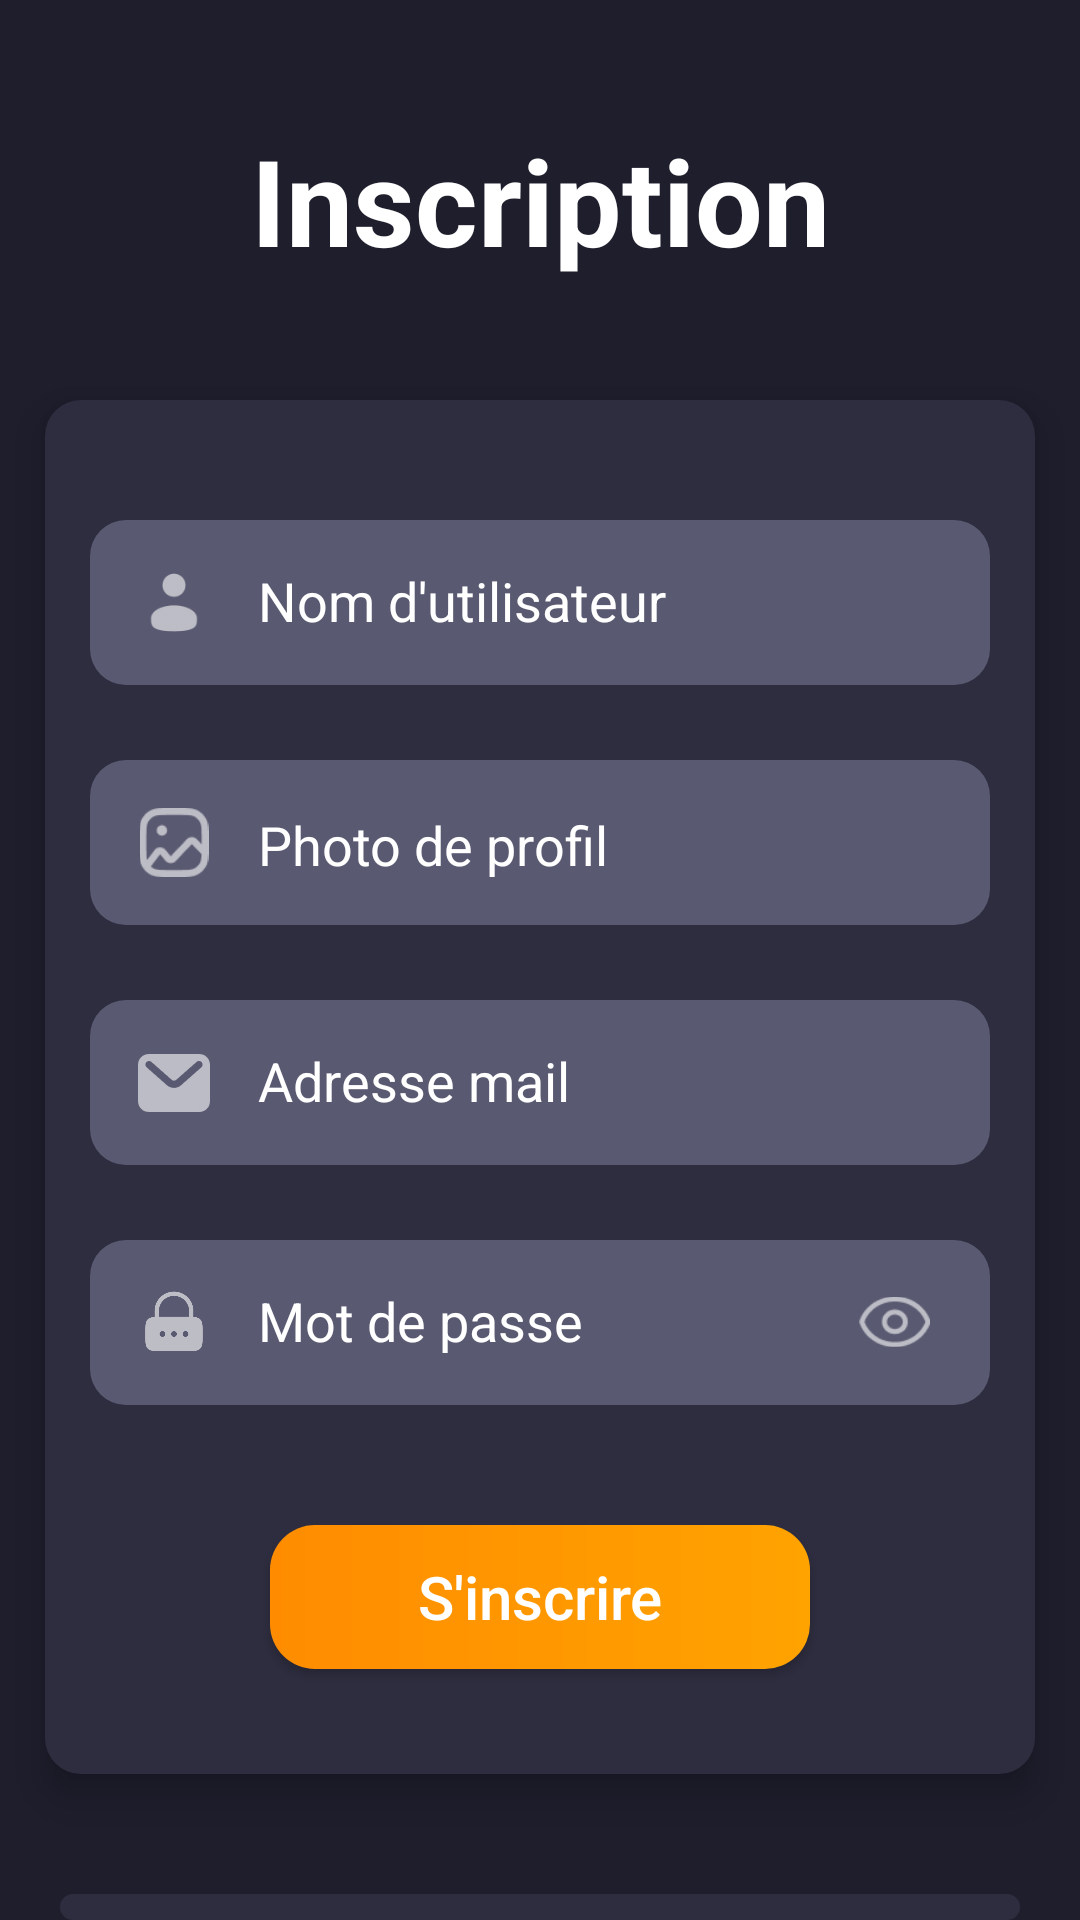

The Android layout XML behind this screen, and the referenced resources:
<!-- AndroidManifest.xml: application theme Theme.SmartChess -->
<!-- res/layout/activity_inscription_second.xml -->
<?xml version="1.0" encoding="utf-8"?>
<RelativeLayout xmlns:android="http://schemas.android.com/apk/res/android"
    android:layout_width="match_parent"
    android:layout_height="match_parent"
    android:background="#1E1E2D">

    <TextView
        android:id="@+id/title"
        android:layout_width="match_parent"
        android:layout_height="wrap_content"
        android:layout_marginTop="40dp"
        android:text="Inscription"
        android:gravity="center"
        android:textColor="#FFFFFF"
        android:textSize="40sp"
        android:textStyle="bold" />

    <RelativeLayout
        android:id="@+id/form_container"
        android:layout_width="match_parent"
        android:layout_height="wrap_content"
        android:layout_below="@id/title"
        android:layout_marginTop="40dp"
        android:layout_marginHorizontal="15dp"
        android:background="@drawable/insc_form_rounded_background"
        android:padding="15dp"
        android:elevation="8dp"
        android:layout_centerHorizontal="true">

        <RelativeLayout
            android:id="@+id/username_container"
            android:layout_width="match_parent"
            android:layout_height="55dp"
            android:layout_marginTop="25dp"
            android:background="@drawable/insc_input_rounded_background"
            android:padding="8dp">

            <ImageView
                android:id="@+id/icon_user"
                android:layout_width="40dp"
                android:layout_height="40dp"
                android:layout_centerVertical="true"
                android:padding="8dp"
                android:src="@drawable/ic_user" />

            <EditText
                android:id="@+id/edit_nom_utilisateur"
                android:layout_width="match_parent"
                android:layout_height="wrap_content"
                android:layout_toEndOf="@id/icon_user"
                android:layout_centerVertical="true"
                android:background="@null"
                android:textColorHint="@color/white"
                android:textColor="#FFFFFF"
                android:hint="Nom d'utilisateur"
                android:padding="8dp"
                android:inputType="text" />
        </RelativeLayout>

        <RelativeLayout
            android:id="@+id/photo_container"
            android:layout_width="match_parent"
            android:layout_height="55dp"
            android:layout_below="@id/username_container"
            android:layout_marginTop="25dp"
            android:background="@drawable/insc_input_rounded_background"
            android:padding="8dp">

            <ImageView
                android:id="@+id/icon_photo"
                android:layout_width="40dp"
                android:layout_height="40dp"
                android:layout_centerVertical="true"
                android:padding="8dp"
                android:src="@drawable/ic_picture" />

            <TextView
                android:layout_width="match_parent"
                android:layout_height="wrap_content"
                android:layout_toEndOf="@id/icon_photo"
                android:layout_centerVertical="true"
                android:text="Photo de profil"
                android:textSize="18sp"
                android:textColor="@color/white"
                android:padding="8dp" />

            <ImageView
                android:id="@+id/photo_profile"
                android:layout_width="match_parent"
                android:layout_height="50dp"
                android:layout_alignParentEnd="true"
                android:layout_centerVertical="true"
                android:layout_marginEnd="12dp"
                android:clickable="true"
                android:focusable="true" />
        </RelativeLayout>

        <RelativeLayout
            android:id="@+id/email_container"
            android:layout_width="match_parent"
            android:layout_height="55dp"
            android:layout_below="@id/photo_container"
            android:layout_marginTop="25dp"
            android:background="@drawable/insc_input_rounded_background"
            android:padding="8dp">

            <ImageView
                android:id="@+id/icon_mail"
                android:layout_width="40dp"
                android:layout_height="40dp"
                android:layout_centerVertical="true"
                android:padding="8dp"
                android:src="@drawable/ic_mail" />

            <EditText
                android:id="@+id/edit_adresse_mail"
                android:layout_width="match_parent"
                android:layout_height="wrap_content"
                android:layout_toEndOf="@id/icon_mail"
                android:layout_centerVertical="true"
                android:background="@null"
                android:textColorHint="@color/white"
                android:textColor="#FFFFFF"
                android:hint="Adresse mail"
                android:padding="8dp"
                android:inputType="textEmailAddress" />
        </RelativeLayout>

        <RelativeLayout
            android:id="@+id/password_container"
            android:layout_width="match_parent"
            android:layout_height="55dp"
            android:layout_below="@id/email_container"
            android:layout_marginTop="25dp"
            android:background="@drawable/insc_input_rounded_background"
            android:gravity="center"
            android:padding="8dp">

            <ImageView
                android:id="@+id/icon_lock"
                android:layout_width="40dp"
                android:layout_height="40dp"
                android:layout_centerVertical="true"
                android:padding="8dp"
                android:src="@drawable/ic_pwd" />

            <EditText
                android:id="@+id/edit_mot_de_passe"
                android:layout_width="match_parent"
                android:layout_height="60dp"
                android:layout_toEndOf="@id/icon_lock"
                android:layout_toStartOf="@+id/toggle_password"
                android:layout_centerVertical="true"
                android:background="@null"
                android:textColorHint="@color/white"
                android:textColor="#FFFFFF"
                android:hint="Mot de passe"
                android:padding="8dp"
                android:inputType="textPassword" />

            <ImageView
                android:id="@+id/toggle_password"
                android:layout_width="24dp"
                android:layout_height="24dp"
                android:layout_alignParentEnd="true"
                android:layout_centerVertical="true"
                android:layout_marginEnd="12dp"
                android:src="@drawable/visible_toggle"
                android:clickable="true"
                android:focusable="true" />
        </RelativeLayout>

        <androidx.appcompat.widget.AppCompatButton
            android:id="@+id/btn_inscrire"
            android:layout_width="match_parent"
            android:layout_height="wrap_content"
            android:layout_below="@id/password_container"
            android:layout_marginTop="40dp"
            android:layout_marginBottom="20dp"
            android:layout_marginHorizontal="60dp"
            android:background="@drawable/btn_connexion"
            android:text="S'inscrire"
            android:textColor="#FFFFFF"
            android:textSize="20sp"
            android:textAllCaps="false"
            android:padding="8dp"/>
    </RelativeLayout>

    <RelativeLayout
        android:layout_width="match_parent"
        android:layout_height="wrap_content"
        android:layout_below="@id/form_container"
        android:layout_marginTop="40dp"
        android:background="@drawable/insc_form_rounded_background"
        android:padding="20dp"
        android:layout_marginHorizontal="20dp">

        <TextView
            android:id="@+id/text_already_account"
            android:layout_width="match_parent"
            android:layout_height="wrap_content"
            android:text="Vous avez déjà un compte ?"
            android:textColor="#FFFFFF"
            android:textSize="16sp"
            android:gravity="center"/>

        <androidx.appcompat.widget.AppCompatButton
            android:id="@+id/btn_connexion"
            android:layout_width="match_parent"
            android:layout_height="wrap_content"
            android:layout_below="@id/text_already_account"
            android:layout_marginTop="15dp"
            android:layout_marginHorizontal="50dp"
            android:text="Connectez-vous"
            android:background="@drawable/already_account_link"
            android:textColor="#FFFFFF"
            android:textSize="20sp"
            android:gravity="center"
            android:clickable="true"
            android:focusable="true"
            android:textAllCaps="false"
            android:padding="12dp"/>

    </RelativeLayout>
</RelativeLayout>
<!-- resources referenced by this layout -->
<resources>
  <color name="white">#FFFFFFFF</color>
  <!-- drawable already_account_link (drawable) -->
  <?xml version="1.0" encoding="utf-8"?>
  <shape xmlns:android="http://schemas.android.com/apk/res/android"
      android:shape="rectangle">
      <gradient
          android:startColor="#6D49DA"
          android:endColor="#744DE7"
          android:angle="0"/>
      <corners android:radius="15dp"/>
      <padding android:left="10dp" android:right="10dp" />
  </shape>
  <!-- drawable btn_connexion (drawable) -->
  <?xml version="1.0" encoding="utf-8"?>
  <shape xmlns:android="http://schemas.android.com/apk/res/android"
      android:shape="rectangle">
      <gradient
          android:startColor="#FF8C00"
          android:endColor="#FFA300"
          android:angle="0"/>
      <corners android:radius="15dp"/>
      <padding android:left="10dp" android:right="10dp" />
  </shape>
  <!-- drawable ic_mail: png bitmap (drawable, 1022 bytes) -->
  <!-- drawable ic_picture: png bitmap (drawable, 1301 bytes) -->
  <!-- drawable ic_pwd: png bitmap (drawable, 9213 bytes) -->
  <!-- drawable ic_user: png bitmap (drawable, 895 bytes) -->
  <!-- drawable insc_form_rounded_background (drawable) -->
  <?xml version="1.0" encoding="utf-8"?>
  <shape xmlns:android="http://schemas.android.com/apk/res/android"
      android:shape="rectangle">
      <solid android:color="#2D2D3F" />
      <corners android:radius="12dp" />
  </shape>
  <!-- drawable insc_input_rounded_background (drawable) -->
  <?xml version="1.0" encoding="utf-8"?>
  <shape xmlns:android="http://schemas.android.com/apk/res/android"
      android:shape="rectangle">
      <solid android:color="@color/inputGray" />
      <corners android:radius="12dp" />
  </shape>
  <!-- drawable visible_toggle: png bitmap (drawable, 989 bytes) -->
  <style name="Theme.SmartChess" parent="Base.Theme.SmartChess" />
  <color name="inputGray">#595971</color>
  <style name="Base.Theme.SmartChess" parent="Theme.Material3.DayNight.NoActionBar">
          <item name="android:statusBarColor">#1B1A25</item>
          
          
      </style>
</resources>
